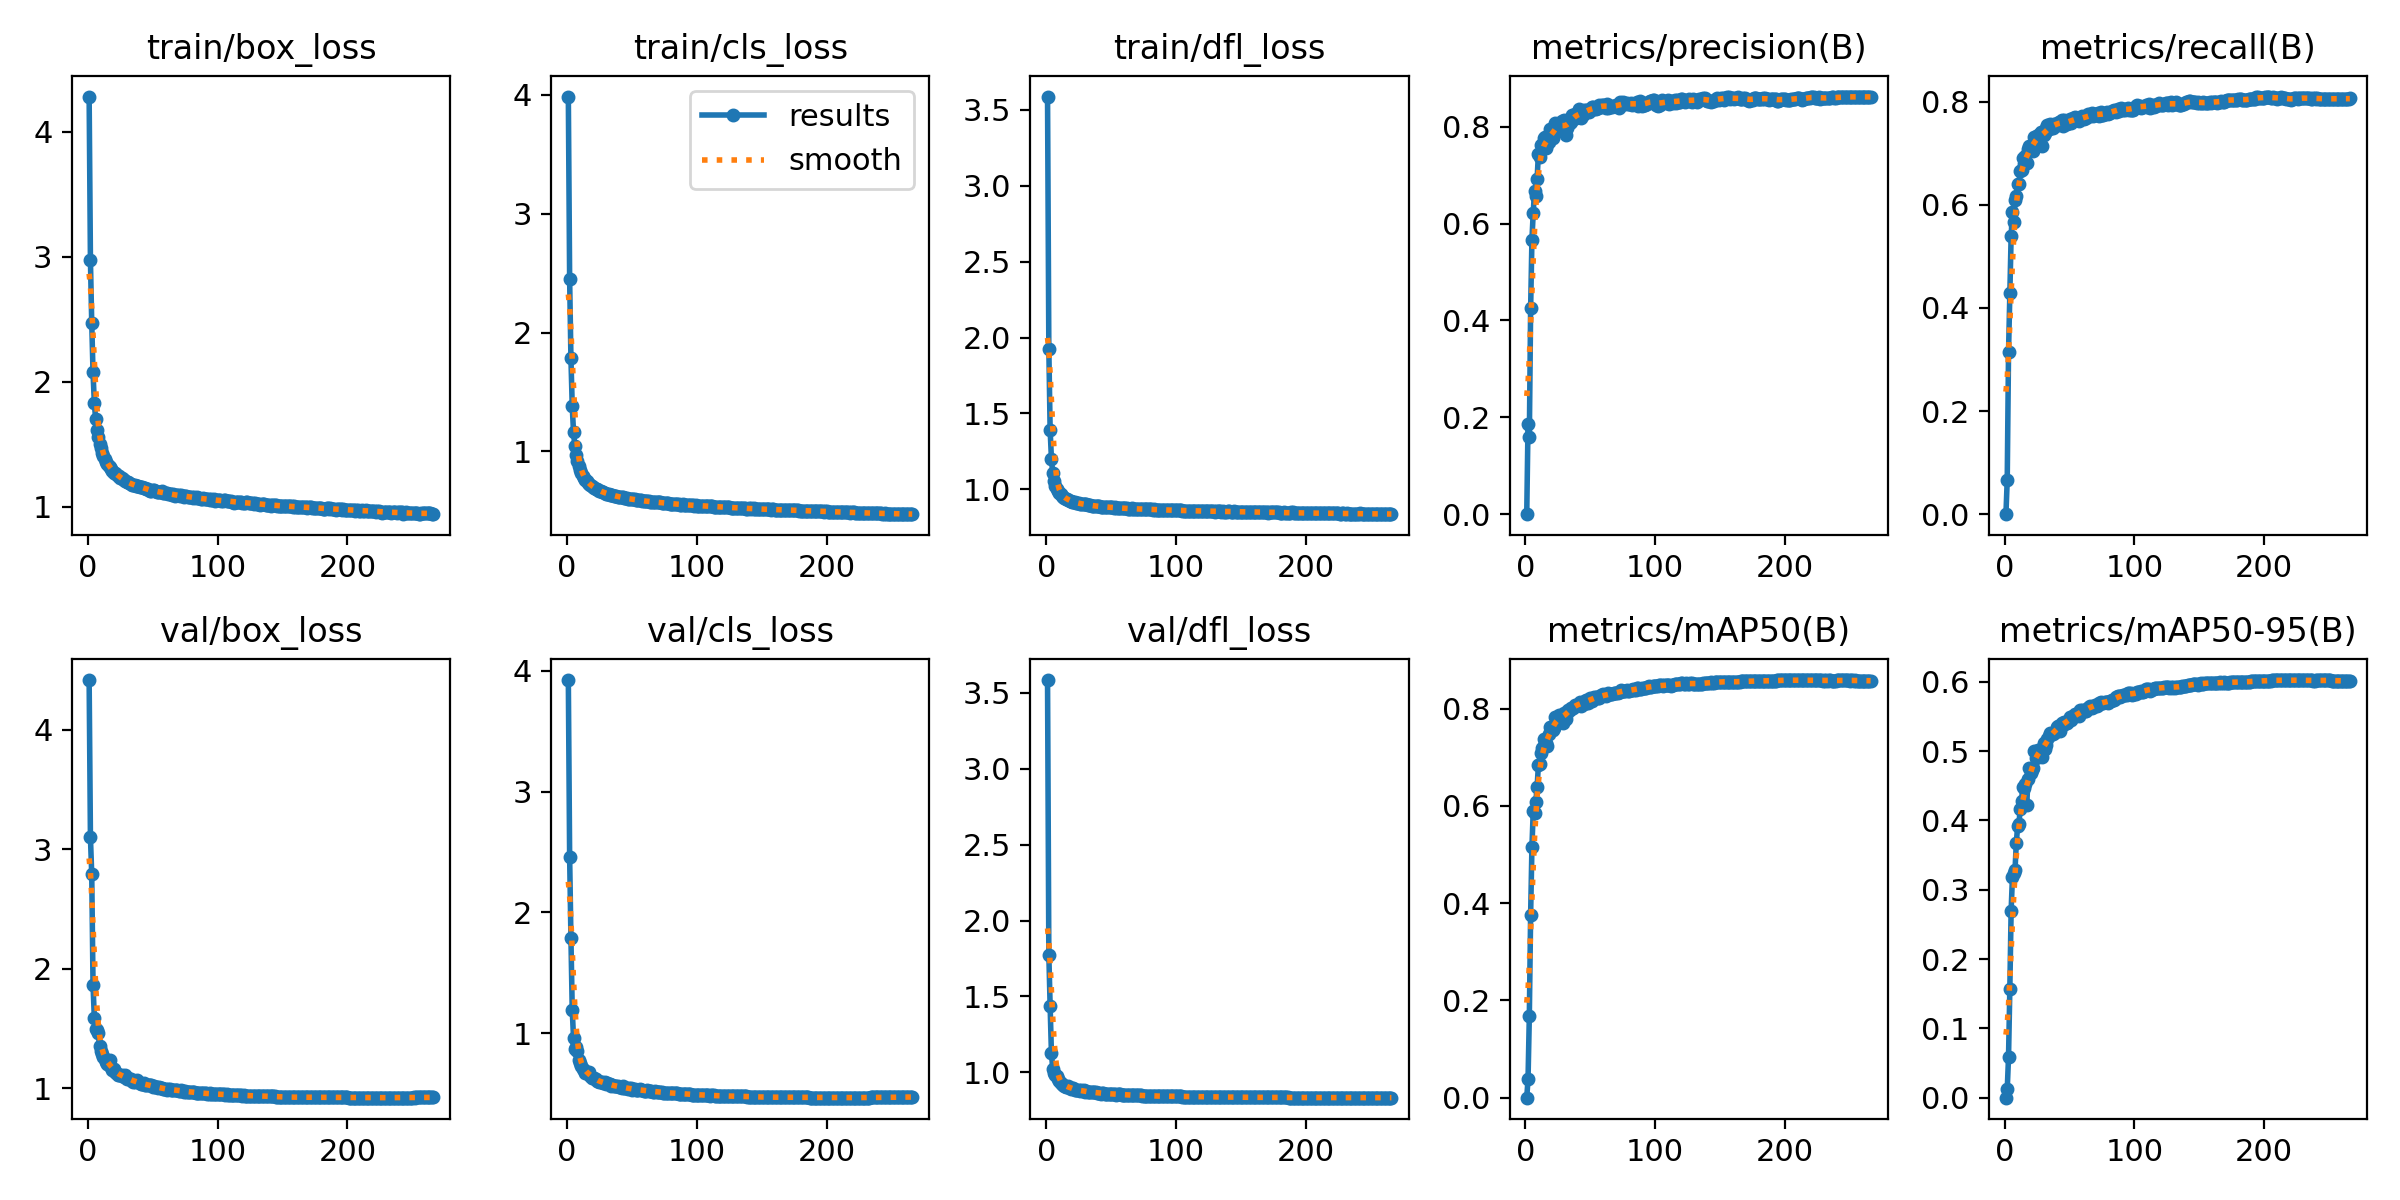

Source data for this figure (header and first rows):
epoch, time, train/box_loss, train/cls_loss, train/dfl_loss, metrics/precision(B), metrics/recall(B), metrics/mAP50(B), metrics/mAP50-95(B), val/box_loss, val/cls_loss, val/dfl_loss, lr/pg0, lr/pg1, lr/pg2
1, 30.39, 4.284, 3.986, 3.589, 0, 0, 0, 0, 4.417, 3.924, 3.584, 0.003291, 0.003291, 0.07038
2, 53.04, 2.971, 2.449, 1.925, 0.1863, 0.06679, 0.03778, 0.01189, 3.101, 2.463, 1.776, 0.006624, 0.006624, 0.04038
3, 77.9, 2.47, 1.782, 1.39, 0.1586, 0.3145, 0.1682, 0.05872, 2.792, 1.79, 1.436, 0.009956, 0.009956, 0.01038
4, 99.87, 2.074, 1.383, 1.201, 0.4248, 0.4281, 0.3763, 0.1568, 1.866, 1.196, 1.127, 0.009998, 0.009998, 0.009998
5, 119.7, 1.831, 1.16, 1.106, 0.5671, 0.5389, 0.5158, 0.2698, 1.589, 0.9601, 1.024, 0.009996, 0.009996, 0.009996
6, 137.2, 1.7, 1.042, 1.052, 0.6228, 0.5853, 0.5888, 0.3181, 1.498, 0.8739, 0.9979, 0.009993, 0.009993, 0.009993
7, 154.7, 1.615, 0.9664, 1.024, 0.6667, 0.5671, 0.5856, 0.3235, 1.487, 0.885, 0.9818, 0.00999, 0.00999, 0.00999
8, 172.3, 1.555, 0.9175, 1.003, 0.6579, 0.6086, 0.609, 0.3284, 1.465, 0.8508, 0.9733, 0.009987, 0.009987, 0.009987
9, 189.4, 1.5, 0.8735, 0.9904, 0.6931, 0.6173, 0.6393, 0.3679, 1.353, 0.7795, 0.958, 0.009983, 0.009983, 0.009983
10, 206.6, 1.466, 0.8445, 0.9754, 0.7447, 0.6398, 0.6844, 0.3913, 1.312, 0.7502, 0.9448, 0.009978, 0.009978, 0.009978
11, 223.8, 1.426, 0.8143, 0.9665, 0.7386, 0.6407, 0.6854, 0.3953, 1.283, 0.7297, 0.9296, 0.009973, 0.009973, 0.009973
12, 240.9, 1.402, 0.7959, 0.9582, 0.7634, 0.665, 0.7091, 0.4157, 1.262, 0.7031, 0.9223, 0.009967, 0.009967, 0.009967
13, 258, 1.38, 0.7779, 0.9501, 0.762, 0.6676, 0.7181, 0.4284, 1.248, 0.6991, 0.9167, 0.009961, 0.009961, 0.009961
14, 275.4, 1.359, 0.7615, 0.9426, 0.7764, 0.6906, 0.7373, 0.4483, 1.221, 0.6745, 0.9108, 0.009954, 0.009954, 0.009954
15, 293.1, 1.337, 0.7469, 0.9383, 0.7791, 0.6797, 0.7295, 0.447, 1.199, 0.6723, 0.9066, 0.009947, 0.009947, 0.009947
16, 310.6, 1.325, 0.7349, 0.933, 0.7572, 0.6942, 0.7297, 0.4518, 1.192, 0.673, 0.9046, 0.009939, 0.009939, 0.009939
17, 328, 1.315, 0.7289, 0.929, 0.7646, 0.6815, 0.723, 0.4214, 1.24, 0.6799, 0.9123, 0.009931, 0.009931, 0.009931
18, 345.1, 1.303, 0.7203, 0.9249, 0.7676, 0.7084, 0.7474, 0.4591, 1.176, 0.6474, 0.8994, 0.009922, 0.009922, 0.009922
19, 362.2, 1.288, 0.708, 0.9218, 0.7952, 0.714, 0.7615, 0.4754, 1.151, 0.6339, 0.892, 0.009912, 0.009912, 0.009912
20, 379.3, 1.269, 0.6963, 0.9161, 0.7835, 0.7087, 0.7579, 0.4681, 1.16, 0.6336, 0.895, 0.009902, 0.009902, 0.009902
21, 396.5, 1.272, 0.6944, 0.9158, 0.7769, 0.7112, 0.7561, 0.4724, 1.139, 0.6291, 0.8943, 0.009892, 0.009892, 0.009892
22, 413.5, 1.26, 0.6862, 0.9143, 0.7881, 0.7051, 0.7606, 0.4761, 1.129, 0.6247, 0.8862, 0.009881, 0.009881, 0.009881
23, 430.5, 1.247, 0.6793, 0.9122, 0.8072, 0.7315, 0.7832, 0.5004, 1.11, 0.6026, 0.8826, 0.009869, 0.009869, 0.009869
24, 447.8, 1.243, 0.6757, 0.9083, 0.8018, 0.7268, 0.7757, 0.4894, 1.106, 0.6021, 0.8844, 0.009857, 0.009857, 0.009857
25, 465.2, 1.227, 0.668, 0.9099, 0.8051, 0.7328, 0.7836, 0.4983, 1.109, 0.6008, 0.8843, 0.009844, 0.009844, 0.009844
26, 482.5, 1.233, 0.6675, 0.9047, 0.8073, 0.7343, 0.7869, 0.5022, 1.108, 0.5976, 0.8807, 0.009831, 0.009831, 0.009831
27, 499.9, 1.22, 0.6578, 0.9026, 0.8007, 0.7381, 0.7822, 0.4993, 1.103, 0.5988, 0.8811, 0.009818, 0.009818, 0.009818
28, 516.9, 1.213, 0.6545, 0.9011, 0.8127, 0.7405, 0.7849, 0.5023, 1.092, 0.5861, 0.8758, 0.009803, 0.009803, 0.009803
29, 534, 1.205, 0.6521, 0.9006, 0.7933, 0.7144, 0.7714, 0.4916, 1.112, 0.5979, 0.8812, 0.009789, 0.009789, 0.009789
30, 551.5, 1.196, 0.6445, 0.8997, 0.8141, 0.7356, 0.7909, 0.5121, 1.074, 0.5833, 0.8723, 0.009773, 0.009773, 0.009773
31, 568.5, 1.196, 0.6446, 0.8995, 0.7824, 0.7396, 0.7787, 0.503, 1.082, 0.5867, 0.8746, 0.009758, 0.009758, 0.009758
32, 585.6, 1.191, 0.6418, 0.8953, 0.7966, 0.7481, 0.7905, 0.5081, 1.074, 0.5802, 0.8726, 0.009741, 0.009741, 0.009741
33, 602.7, 1.182, 0.6362, 0.8954, 0.8076, 0.7538, 0.7973, 0.5169, 1.076, 0.5764, 0.8726, 0.009725, 0.009725, 0.009725
34, 619.9, 1.175, 0.6316, 0.8949, 0.8079, 0.7468, 0.798, 0.5211, 1.061, 0.5671, 0.8689, 0.009707, 0.009707, 0.009707
35, 637.8, 1.175, 0.6301, 0.8918, 0.8109, 0.7567, 0.8014, 0.5258, 1.054, 0.5679, 0.8681, 0.00969, 0.00969, 0.00969
36, 655.2, 1.176, 0.6283, 0.8909, 0.8245, 0.7494, 0.8021, 0.5246, 1.052, 0.5635, 0.8687, 0.009671, 0.009671, 0.009671
37, 672.3, 1.169, 0.6278, 0.8901, 0.8173, 0.7497, 0.8019, 0.5248, 1.058, 0.5649, 0.8685, 0.009652, 0.009652, 0.009652
38, 689.7, 1.165, 0.6238, 0.8909, 0.8263, 0.7559, 0.8072, 0.5256, 1.067, 0.5667, 0.8697, 0.009633, 0.009633, 0.009633
39, 706.9, 1.161, 0.6198, 0.8867, 0.8188, 0.7565, 0.805, 0.5275, 1.048, 0.5646, 0.8672, 0.009613, 0.009613, 0.009613
40, 724.1, 1.157, 0.616, 0.8872, 0.8237, 0.7568, 0.8084, 0.5341, 1.04, 0.5554, 0.8649, 0.009593, 0.009593, 0.009593
41, 741.3, 1.158, 0.617, 0.8863, 0.8359, 0.7548, 0.8104, 0.5358, 1.033, 0.5584, 0.8642, 0.009572, 0.009572, 0.009572
42, 758.7, 1.156, 0.6139, 0.8857, 0.8283, 0.7608, 0.813, 0.5365, 1.034, 0.5482, 0.8605, 0.009551, 0.009551, 0.009551
43, 776.1, 1.151, 0.612, 0.8842, 0.8176, 0.7604, 0.8063, 0.5294, 1.045, 0.5606, 0.8631, 0.009529, 0.009529, 0.009529
44, 793.5, 1.146, 0.6082, 0.8842, 0.824, 0.7649, 0.8134, 0.5407, 1.027, 0.5465, 0.8623, 0.009507, 0.009507, 0.009507
45, 810.8, 1.139, 0.6056, 0.8843, 0.8339, 0.7528, 0.81, 0.5382, 1.028, 0.5495, 0.8605, 0.009484, 0.009484, 0.009484
46, 828.2, 1.139, 0.6038, 0.8805, 0.831, 0.7638, 0.8164, 0.5418, 1.026, 0.5452, 0.8606, 0.00946, 0.00946, 0.00946
47, 845.3, 1.135, 0.6022, 0.8829, 0.8356, 0.7559, 0.8183, 0.5411, 1.027, 0.5421, 0.8607, 0.009437, 0.009437, 0.009437
48, 862.4, 1.129, 0.5988, 0.8812, 0.8342, 0.756, 0.8113, 0.5403, 1.027, 0.5466, 0.8605, 0.009412, 0.009412, 0.009412
49, 879.6, 1.128, 0.5995, 0.8817, 0.8308, 0.7604, 0.8165, 0.5435, 1.023, 0.5461, 0.8591, 0.009388, 0.009388, 0.009388
50, 896.6, 1.129, 0.598, 0.8793, 0.8366, 0.7665, 0.8212, 0.5494, 1.011, 0.5338, 0.8568, 0.009363, 0.009363, 0.009363
51, 913.6, 1.132, 0.5983, 0.8802, 0.8403, 0.7577, 0.8159, 0.5447, 1.02, 0.5393, 0.8591, 0.009337, 0.009337, 0.009337
52, 930.7, 1.127, 0.5957, 0.8782, 0.8411, 0.7638, 0.8203, 0.5482, 1.013, 0.5355, 0.8586, 0.009311, 0.009311, 0.009311
53, 947.8, 1.117, 0.5922, 0.8794, 0.8366, 0.7684, 0.8237, 0.5507, 1.008, 0.533, 0.858, 0.009284, 0.009284, 0.009284
54, 965.4, 1.117, 0.5887, 0.8778, 0.8364, 0.7702, 0.8244, 0.5538, 1.001, 0.53, 0.8539, 0.009257, 0.009257, 0.009257
55, 983.5, 1.117, 0.5887, 0.8764, 0.8396, 0.7647, 0.824, 0.5515, 1.007, 0.5306, 0.8557, 0.009229, 0.009229, 0.009229
56, 1002, 1.116, 0.5899, 0.8767, 0.8392, 0.7648, 0.8219, 0.5513, 1.004, 0.5359, 0.8551, 0.009201, 0.009201, 0.009201
57, 1019, 1.122, 0.5897, 0.8743, 0.8458, 0.7631, 0.8221, 0.5506, 1.001, 0.5315, 0.855, 0.009173, 0.009173, 0.009173
58, 1036, 1.107, 0.5822, 0.8754, 0.8416, 0.7682, 0.8278, 0.5586, 0.997, 0.5281, 0.853, 0.009144, 0.009144, 0.009144
59, 1053, 1.109, 0.5812, 0.875, 0.8454, 0.7654, 0.8255, 0.5559, 0.9968, 0.5251, 0.8532, 0.009115, 0.009115, 0.009115
60, 1070, 1.112, 0.5837, 0.8738, 0.8443, 0.7719, 0.8294, 0.5593, 0.9918, 0.5253, 0.8529, 0.009085, 0.009085, 0.009085
... 206 more rows
